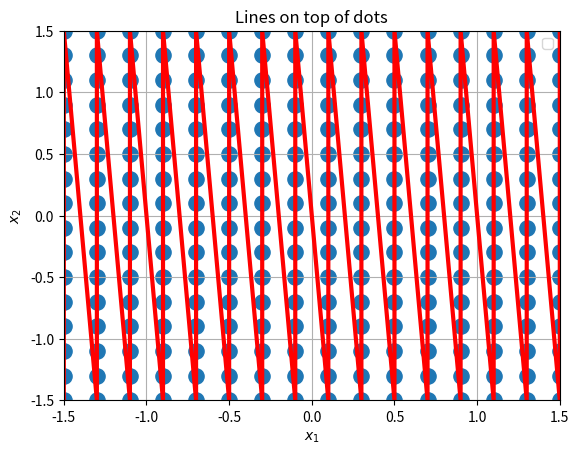

Python code for this plot:
import matplotlib.pyplot as plt
import numpy as np
import itertools

#x = np.array((-0.75,0.75,-0.75,0.75))
#y = np.array((0.75,0.75,-0.75,-0.75))
k = 16 # number of points every axis
x = np.linspace(-1.5+3/2**k, 1.5-3/2**k, k)
y = np.linspace(-1.5+3/2**k, 1.5-3/2**k, k)
#x = np.concatenate((x,x), axis=None)
#y = list(zip(y[::-1],y[::-1]))
#y = [item for t in y for item in t]
xy = list(zip(*itertools.product(x,y)))
x, y = xy[0], xy[1]
print(x)
print(y)

# Lines on top of scatter
fig, ax = plt.subplots()
#plt.subplot(211)
plt.plot(x, y, 'r', lw=3)
plt.scatter(x, y, s=120)
plt.axis([-1.5, 1.5, -1.5, 1.5])
ax.set(xlabel='$x_1$', ylabel='$x_2$', title='Z curve')
plt.grid()
plt.legend(loc='upper right')

plt.title('Lines on top of dots')

# # Scatter plot on top of lines
# plt.subplot(212)
# plt.plot(x, y, 'r', zorder=1, lw=3)
# plt.scatter(x, y, s=120, zorder=2)
# plt.title('Dots on top of lines')

# A new figure, with individually ordered items
# x = np.linspace(0, 2*np.pi, 100)
# plt.figure()
# plt.plot(x, np.sin(x), linewidth=10, color='black', label='zorder=10', zorder=10)  # on top
# plt.plot(x, np.cos(1.3*x), linewidth=10, color='red', label='zorder=1', zorder=1)  # bottom
# plt.plot(x, np.sin(2.1*x), linewidth=10, color='green', label='zorder=3', zorder=3)
# plt.axhline(0, linewidth=10, color='blue', label='zorder=2', zorder=2)
# plt.title('Custom order of elements')
# l = plt.legend()
# l.set_zorder(20)  # put the legend on top
plt.show()
